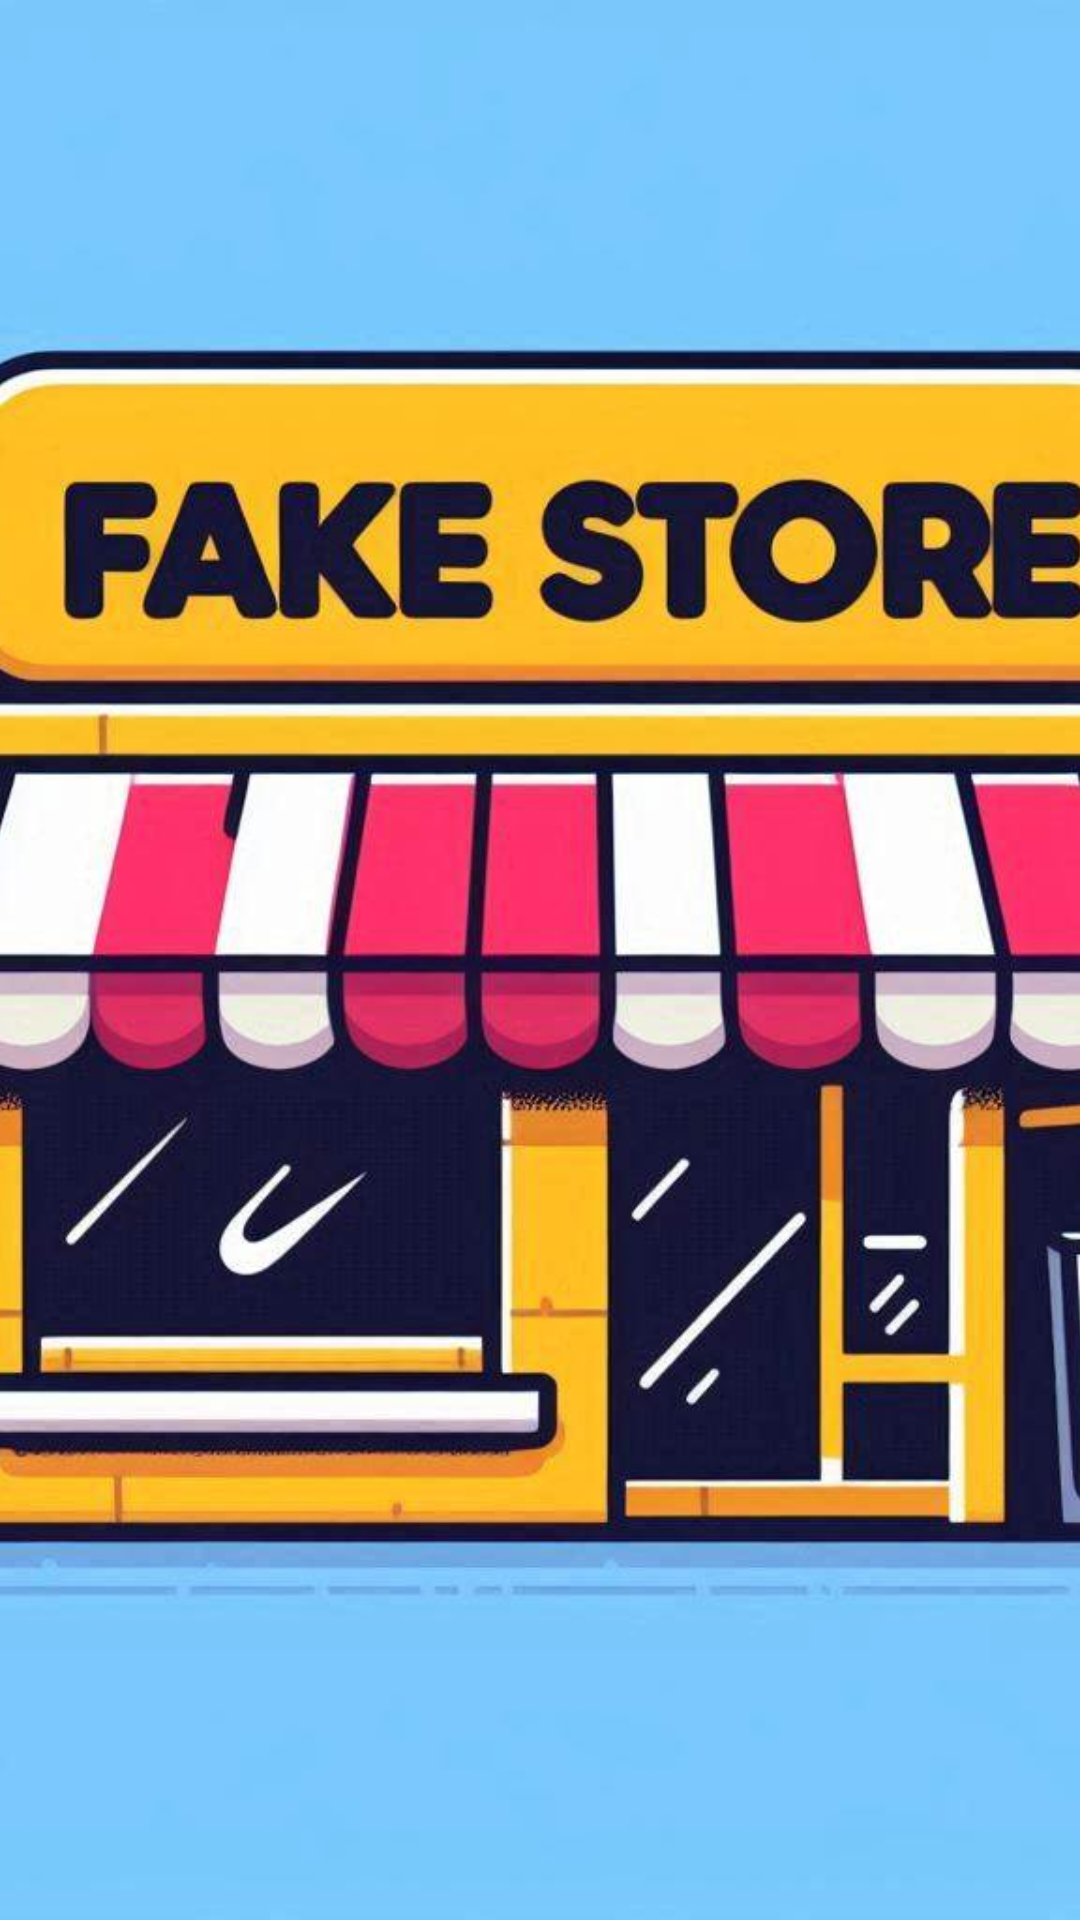

This screen was rendered from an Android layout file. Write that file and the resources it references.
<!-- AndroidManifest.xml: activity theme Theme.App.SplashScreen -->
<!-- res/layout/activity_splash.xml -->
<?xml version="1.0" encoding="utf-8"?>
<RelativeLayout xmlns:android="http://schemas.android.com/apk/res/android"
    android:layout_width="match_parent"
    android:layout_height="match_parent">

    <ImageView
        android:id="@+id/imageView"
        android:layout_width="match_parent"
        android:layout_height="match_parent"
        android:scaleType="centerCrop"
        android:src="@drawable/fake_store" />

</RelativeLayout>
<!-- resources referenced by this layout -->
<resources>
  <!-- drawable fake_store: jpg bitmap (drawable, 83254 bytes) -->
  <style name="Theme.App.SplashScreen" parent="Theme.SplashScreen">
          <item name="windowSplashScreenBackground">@color/lightgrey</item>
          <item name="windowSplashScreenAnimatedIcon">@drawable/fake_store</item>
          <item name="postSplashScreenTheme">@style/Base.Theme.SimpleRecipe</item>
  
      </style>
  <color name="lightgrey">#e6e6e6</color>
  <style name="Base.Theme.SimpleRecipe" parent="Theme.Material3.DayNight.NoActionBar">
          
          <item name="colorPrimary">@color/darkblue</item>
          <item name="colorPrimaryVariant">@color/lavender</item>
          
      </style>
  <color name="darkblue">#0041ab</color>
  <color name="lavender">#b47ddb</color>
</resources>
